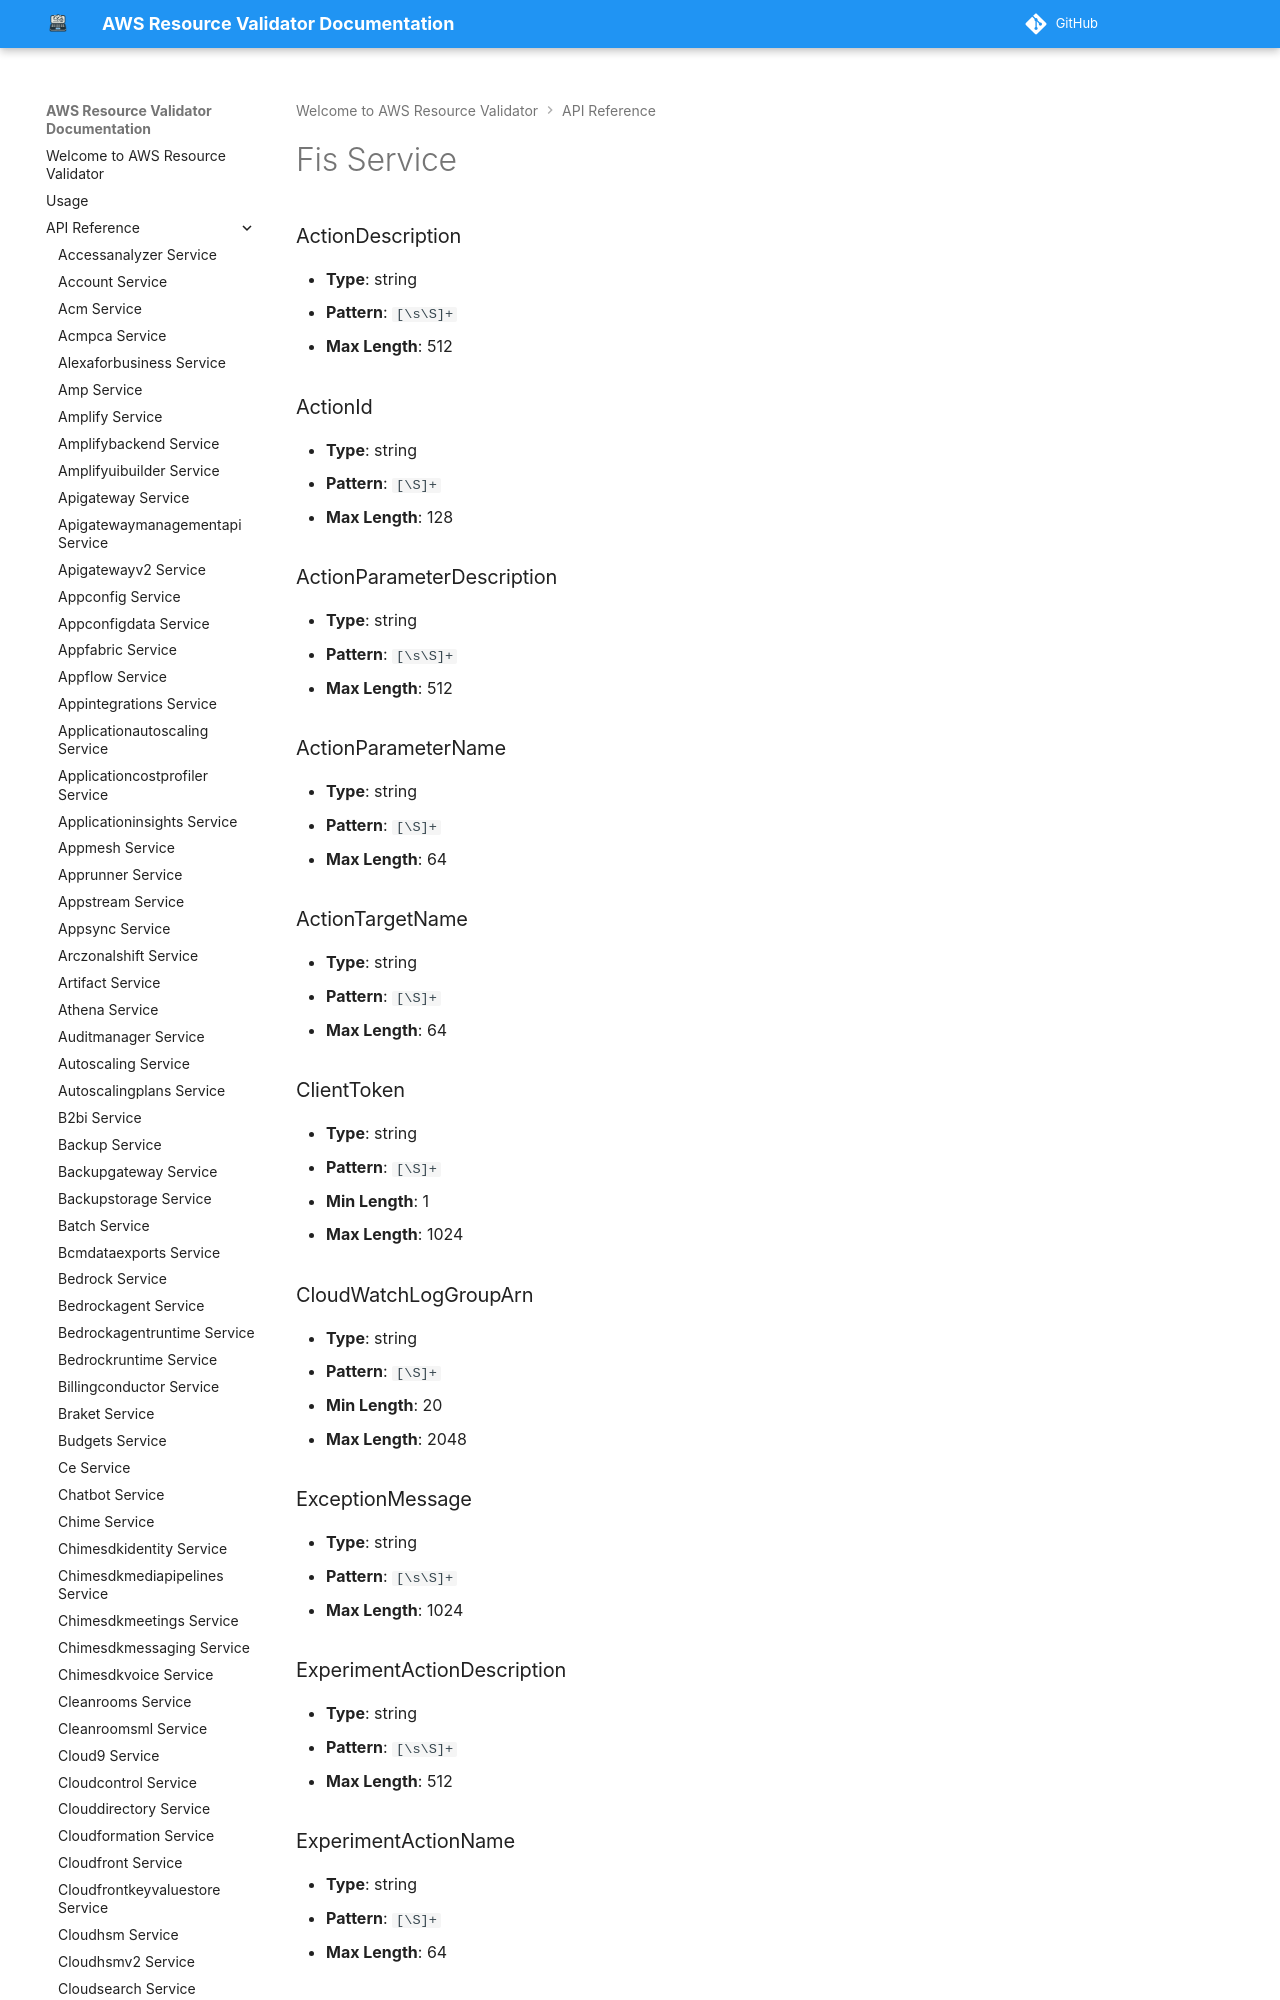

repository: CoreOxide/aws_resource_validator · page: api/fis/index.html · generator: mkdocs

# Fis Service

### ActionDescription
- **Type**: string
- **Pattern**: `[\s\S]+`
- **Max Length**: 512

### ActionId
- **Type**: string
- **Pattern**: `[\S]+`
- **Max Length**: 128

### ActionParameterDescription
- **Type**: string
- **Pattern**: `[\s\S]+`
- **Max Length**: 512

### ActionParameterName
- **Type**: string
- **Pattern**: `[\S]+`
- **Max Length**: 64

### ActionTargetName
- **Type**: string
- **Pattern**: `[\S]+`
- **Max Length**: 64

### ClientToken
- **Type**: string
- **Pattern**: `[\S]+`
- **Min Length**: 1
- **Max Length**: 1024

### CloudWatchLogGroupArn
- **Type**: string
- **Pattern**: `[\S]+`
- **Min Length**: 20
- **Max Length**: 2048

### ExceptionMessage
- **Type**: string
- **Pattern**: `[\s\S]+`
- **Max Length**: 1024

### ExperimentActionDescription
- **Type**: string
- **Pattern**: `[\s\S]+`
- **Max Length**: 512

### ExperimentActionName
- **Type**: string
- **Pattern**: `[\S]+`
- **Max Length**: 64
